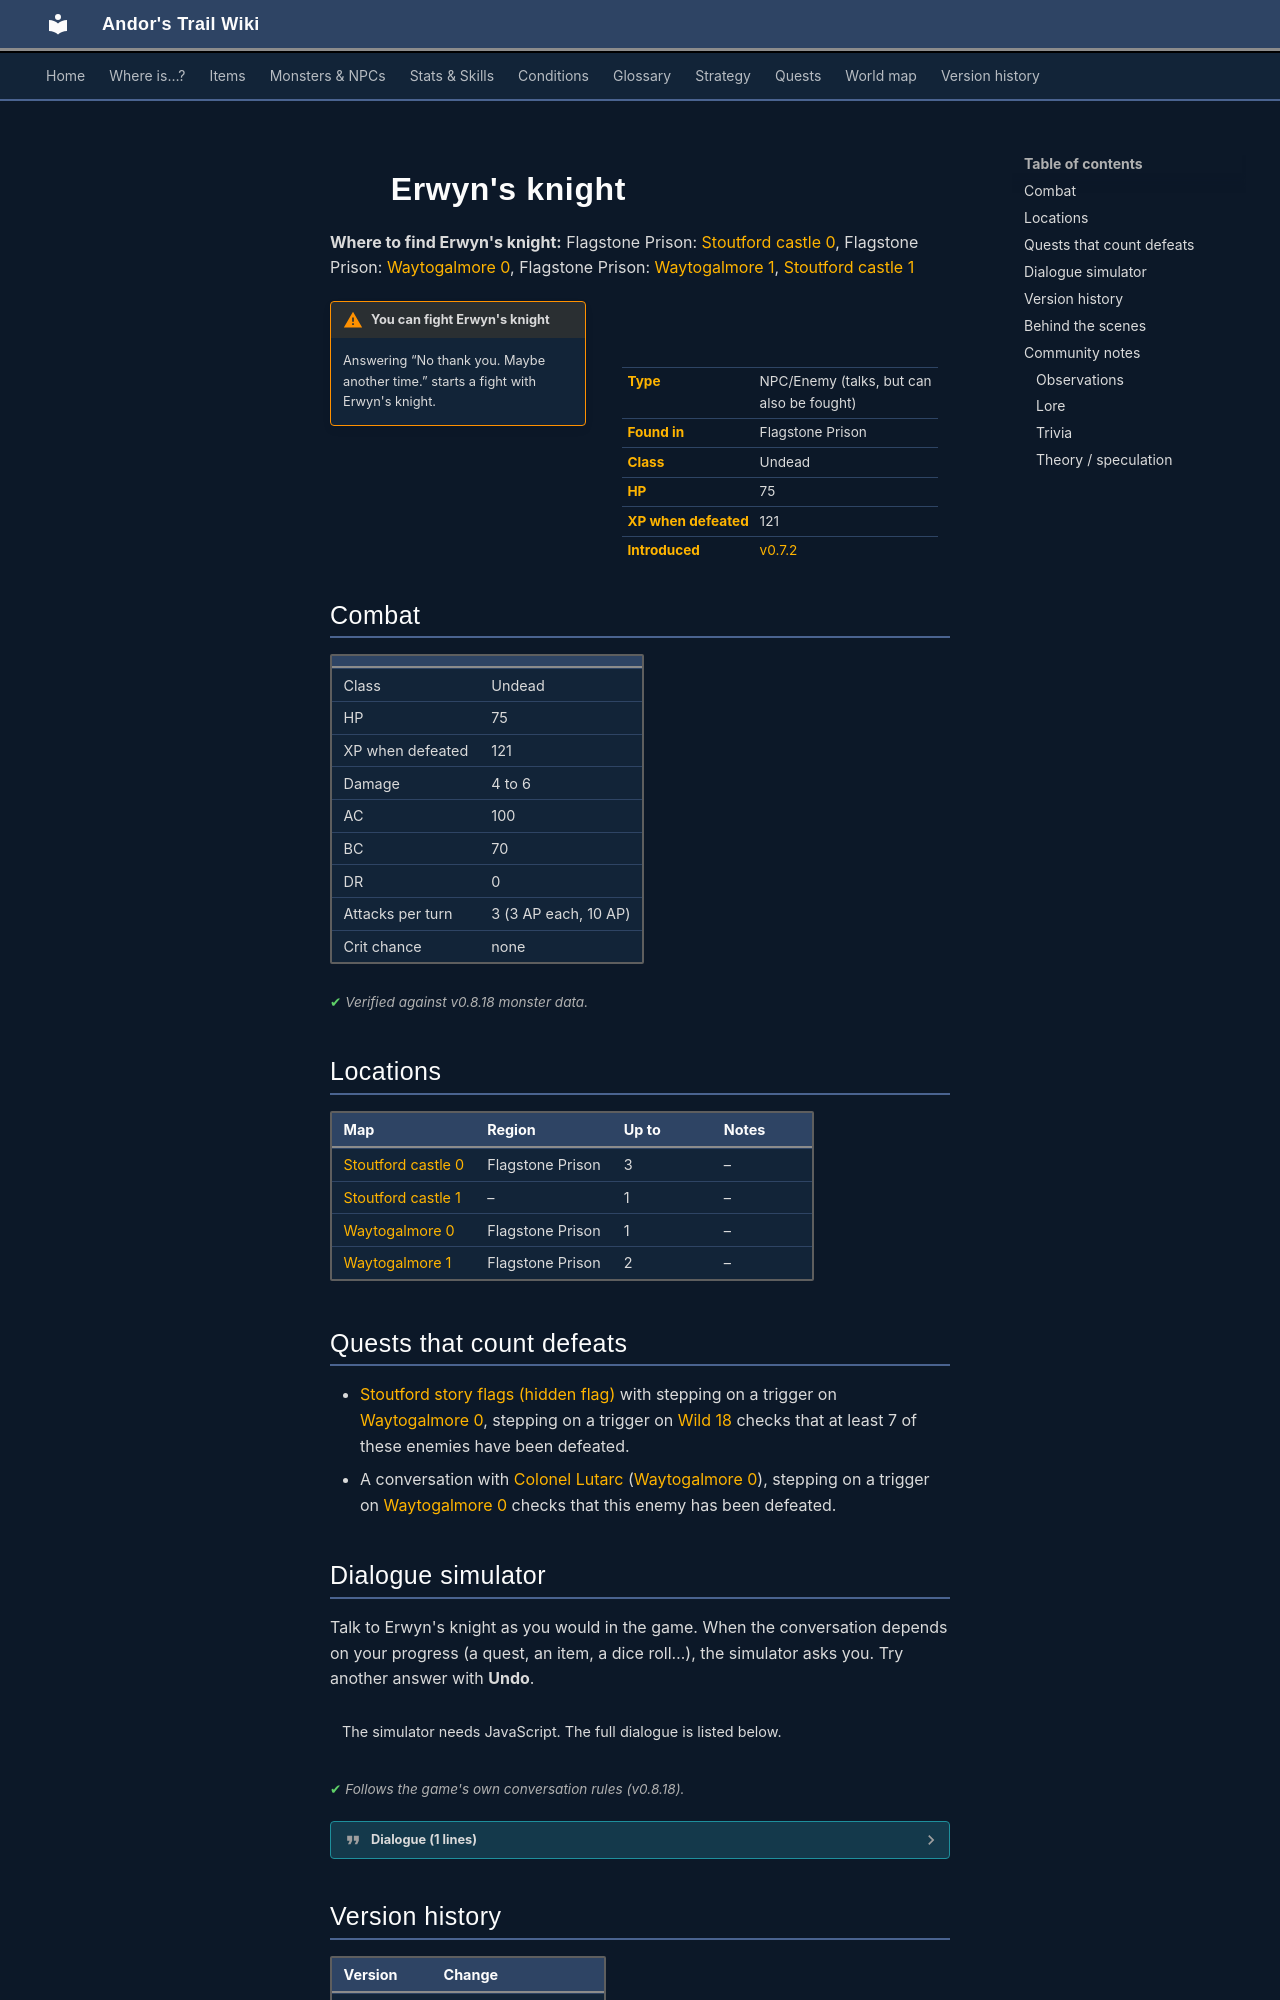

repository: asdfghjkl628/Andor-s-Trail-Wikiiii · page: monsters/erwyn_knight/index.html · generator: mkdocs

---
description: "Erwyn's knight is an NPC you can also fight in Andor's Trail, found in Flagstone Prison."
---

# ![](../assets/icons/monsters/monsters_tometik8_41.png){ .sprite } Erwyn's knight

**Where to find Erwyn's knight:** Flagstone Prison: [Stoutford castle 0](../maps/stoutford_castle0.md#pin-npc-erwyn_knight), Flagstone Prison: [Waytogalmore 0](../maps/waytogalmore0.md#pin-npc-erwyn_knight), Flagstone Prison: [Waytogalmore 1](../maps/waytogalmore1.md#pin-npc-erwyn_knight), [Stoutford castle 1](../maps/stoutford_castle1.md#pin-npc-erwyn_knight)

<div class="infobox" markdown>

<p class="ib-img"><img class="sprite" src="../../assets/icons/monsters/monsters_tometik8_41.png" alt=""></p>

| | |
|---|---|
| **Type** | NPC/Enemy (talks, but can also be fought) |
| **Found in** | Flagstone Prison |
| **Class** | Undead |
| **HP** | 75 |
| **XP when defeated** | 121 |
| **Introduced** | [v0.7.2](../versions/0.7.2.md) |

</div>

!!! warning "You can fight Erwyn's knight"
    Answering “No thank you. Maybe another time.” starts a fight with Erwyn's knight.

## Combat

| | |
|---|---|
| Class | Undead |
| HP | 75 |
| XP when defeated | 121 |
| Damage | 4 to 6 |
| AC | 100 |
| BC | 70 |
| DR | 0 |
| Attacks per turn | 3 (3 AP each, 10 AP) |
| Crit chance | none |


<p class="verified">Verified against v0.8.18 monster data.</p>

## Locations

| Map | Region | Up to | Notes |
|---|---|---|---|
| [Stoutford castle 0](../maps/stoutford_castle0.md) | Flagstone Prison | 3 | – |
| [Stoutford castle 1](../maps/stoutford_castle1.md) | – | 1 | – |
| [Waytogalmore 0](../maps/waytogalmore0.md) | Flagstone Prison | 1 | – |
| [Waytogalmore 1](../maps/waytogalmore1.md) | Flagstone Prison | 2 | – |

## Quests that count defeats

- [Stoutford story flags (hidden flag)](../quests/stn_nondisplay.md#stage-46) with stepping on a trigger on [Waytogalmore 0](../maps/waytogalmore0.md), stepping on a trigger on [Wild 18](../maps/wild18.md) checks that at least 7 of these enemies have been defeated.
- A conversation with [Colonel Lutarc](../monsters/stn_colonel.md) ([Waytogalmore 0](../maps/waytogalmore0.md)), stepping on a trigger on [Waytogalmore 0](../maps/waytogalmore0.md) checks that this enemy has been defeated.

## Dialogue simulator

Talk to Erwyn's knight as you would in the game. When the conversation depends on your progress (a quest, an item, a dice roll…), the simulator asks you. Try another answer with **Undo**.

<div class="dlg-sim" data-src="../../assets/dialogue/stoutford_castle_0.json" data-npc="Erwyn&#x27;s knight" markdown="0"><noscript>The simulator needs JavaScript. The full dialogue is listed below.</noscript></div>

<p class="verified">Follows the game's own conversation rules (v0.8.18).</p>

??? quote "Dialogue (1 lines)"

    *Exactly as in the game files. Each line appears once; links jump to where a choice leads.*

    <span id="d-stoutford_castle_0"></span>**`stoutford_castle_0`** Erwyn's knight: “Ah another mortal! You shall be another servant in Lord Erwyn's army! Ha Ha!”

    - “No thank you. Maybe another time.” → *fight starts*



## Version history

| Version | Change |
|---|---|
| [v0.7.2](../versions/0.7.2.md) | Added<br>Dialogue: 1 line added |

<p class="verified">Verified against v0.8.18 and every earlier release back to v0.7.0 (game data compared release by release).</p>
